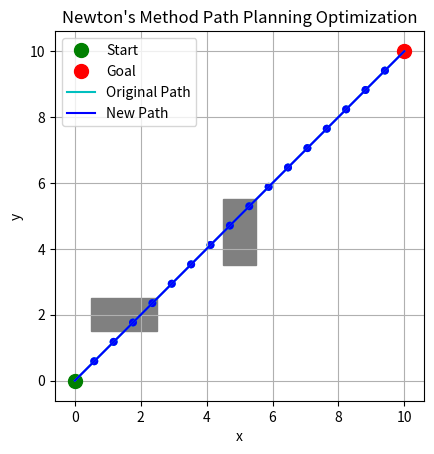

This chart was generated by the following Python code:
'''
1. In this program, the variable `safety_size` is defined as the space surrounding the obstacle 
that the path should avoid.
2. Objective function 計算新舊路徑點的距離平方和（不包括起始和終點）、新路徑點之間的距離平方和、新點與碰撞起始點、終點的距離平方和。
3. 判斷路徑上的點以及線段是否與障礙物相交之方法尚未確認。
   (兩種方案:1.Bool只判斷是否在障礙物範圍內 2.利用點/線之間的數學關係式計算出Danger factor數值)
4. 針對新的避障路徑點位置，使用牛頓法取得最佳位置，使路徑最短、平滑且避開障礙物。
'''

import numpy as np
import matplotlib.pyplot as plt
import time

# 定義環境配置
grid_width = 11
grid_height = 11
start = np.array([0, 0]) # 起點
goal = np.array([10, 10]) # 終點
# 使用矩形的左下角和右上角座標來定義障礙物
obstacles = [
    (np.array([0.5, 1.5]), np.array([2.5, 2.5])),  # 第一個矩形障礙物
    (np.array([4.5, 3.5]), np.array([5.5, 5.5]))  # 第二個矩形障礙物
]
safety_size = 0.1  # 障礙物周圍安全距離
waypoint_distance = 0.8  # 初始路徑上點的距離

# 生成初始路徑
def generate_initial_path(start, goal, distance):
    # 生成從起點到終點的路徑，並在路徑上添加點
    num_points = int(np.linalg.norm(goal - start) / distance)
    initial_path = np.linspace(start, goal, num=num_points + 1)
    return initial_path

# 計算路徑的總長度
def calculate_path_length(path):
    return np.sum([np.linalg.norm(path[i] - path[i-1]) for i in range(1, len(path))])

# 可視化
def visualize_grid(ax, start, goal, obstacles, positions=None, path=None, new_points=None, original_path=None, closest_points=None):
    ax.cla()  # 清除當前的圖表，保留窗口
    ax.plot(start[0], start[1], 'go', markersize=10, label='Start')  # 起點
    ax.plot(goal[0], goal[1], 'ro', markersize=10, label='Goal')  # 終點

    for bottom_left, top_right in obstacles:
        rect = plt.Rectangle(bottom_left, top_right[0] - bottom_left[0], top_right[1] - bottom_left[1], color='gray')
        ax.add_patch(rect)  # 畫出矩形障礙物

    circle_radius = 0.1  # 這裡設定一個圓的半徑

    # 畫出原始路徑的點並用線連接它們
    if original_path is not None:
        # 畫出點
        for point in original_path:
            circle = plt.Circle(point, radius=circle_radius, color='c', fill=True)
            ax.add_patch(circle)
        # 連接點之間的線
        ax.plot(original_path[:, 0], original_path[:, 1], 'c-', label='Original Path')

    # 當前位置的圓形，將 positions 列表轉換成 NumPy 陣列
    if positions is not None:
        positions = np.array(positions)  # 將 positions 列表轉換成 NumPy 陣列
        for pos in positions:
            circle = plt.Circle(pos, radius=circle_radius, color='b', fill=True)
            ax.add_patch(circle)
        # 連接點之間的線
        ax.plot(positions[:, 0], positions[:, 1], 'b-', label='New Path')

    # 新生成點的圓形
    if new_points is not None and len(new_points) > 0:
        for point in new_points:
            circle = plt.Circle(point, radius=circle_radius, color='purple', fill=True)
            ax.add_patch(circle)

    # 路徑的圓形
    if path is not None:
        path = np.array(path)
        for pos in path:
            circle = plt.Circle(pos, radius=circle_radius, color='b', fill=True)
            ax.add_patch(circle)

    # 碰撞起始和終點的圓形
    if closest_points is not None and len(closest_points) > 0:
        for point in closest_points:
            circle = plt.Circle(point, radius=circle_radius, color='orange', fill=True, label='Closest Points')
            ax.add_patch(circle)

    plt.gca().set_aspect('equal', adjustable='box')
    ax.set_title("Newton's Method Path Planning Optimization")
    ax.set_xlabel('x')
    ax.set_ylabel('y')
    ax.legend()
    ax.grid(True)
    plt.draw()
    plt.pause(0.1)

# 讓圓點沿著路徑移動
def move_along_path(path, start, goal):
    fig, ax = plt.subplots()
    positions = []
    for point in path:
        positions.append(point)
        visualize_grid(ax, start, goal, obstacles, positions=positions, original_path=path)
    plt.show()

# Main
original_path = generate_initial_path(start, goal, waypoint_distance)  # 生成初始路徑
move_along_path(original_path, start, goal)  # 讓圓點沿著初始路徑移動
